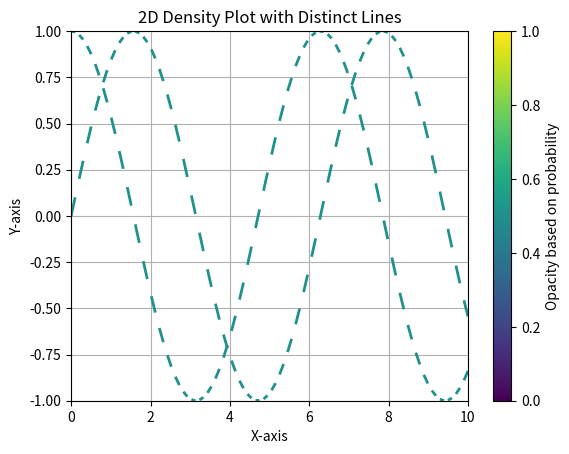

This chart was generated by the following Python code:

import numpy as np
import matplotlib.pyplot as plt
from matplotlib.collections import LineCollection

# Sample data: distinct lines in parameter space
x1 = np.linspace(0, 10, 100)
y1 = np.sin(x1)

x2 = np.linspace(0, 10, 100)
y2 = np.cos(x2)

# Create a list of line segments for LineCollection
lines = [np.column_stack([x1, y1]), np.column_stack([x2, y2])]
segments = np.concatenate(lines)

# Create an array for the probabilities (opacity) of each line
probabilities = [0.5, 0.8]  # Example probabilities for each line

# Create the LineCollection
lc = LineCollection(segments.reshape(-1, 2, 2), linewidths=2, cmap='viridis', alpha=0)

# Normalize probabilities for opacity
norm = plt.Normalize(0, 1)
lc.set_array(np.concatenate([np.full(len(y1), p) for p in probabilities]))
lc.set_clim(0, 1)
lc.set_alpha(1)

# Create the plot
fig, ax = plt.subplots()
ax.add_collection(lc)
ax.autoscale_view()
ax.set_xlim(0, 10)
ax.set_ylim(-1, 1)
plt.colorbar(lc, label='Opacity based on probability')

plt.title('2D Density Plot with Distinct Lines')
plt.xlabel('X-axis')
plt.ylabel('Y-axis')
plt.grid(True)
plt.show()
